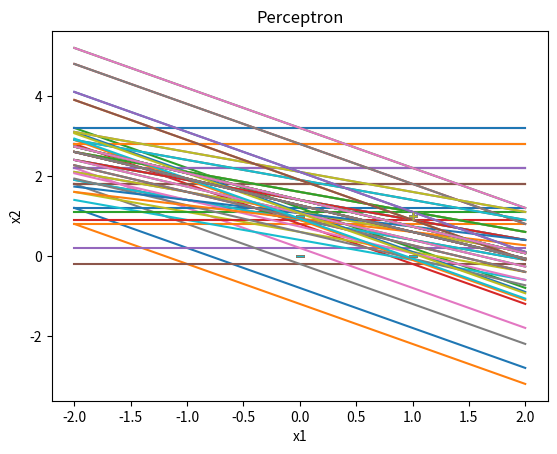

Python code for this plot:
import numpy as np
import matplotlib.pyplot as plt


inputs = np.array([[1, 1], [1, 0], [0, 1], [0, 0]])
andOutputs = [1, -1, -1, -1]
weights = [0, 0]
bias = 0
learningRate = 1
threshold = 0.2


def calculateYNetInput(input):
    yNetInput = input.dot(weights) + bias
    return yNetInput


def stepFunction(yNetInput):
    if yNetInput > threshold:
        return 1
    elif yNetInput <= threshold and yNetInput >= -threshold:
        return 0
    else:
        return -1


def perceptron():
    global bias
    error = True
    while error != False:
        error = False
        for i in range(len(inputs)):
            yNetInput = calculateYNetInput(inputs[i])

            print(
                f"X1: {str(inputs[i][0])} , X2: {str(inputs[i][1])} , Y-Net-Input:{yNetInput} , Y-Output:{stepFunction(yNetInput)} , training-output:{andOutputs[i]}"
            )
            print(
                f"Weight1 before updating: {weights[0]} , Weight2 before updating: {weights[1]} , Bias before updating: {bias} "
            )

            if stepFunction(yNetInput) != andOutputs[i]:
                error = True

                weights[0] = weights[0] + (learningRate * andOutputs[i] * inputs[i][0])
                weights[1] = weights[1] + (learningRate * andOutputs[i] * inputs[i][1])
                bias = bias + 1 * learningRate * andOutputs[i]

                print("Weight1 updated: " + str(weights[0]))
                print("Weight2 updated: " + str(weights[1]))
                print("Bias updated: " + str(bias))
                print("----------------------------------------")
            else:
                print("Weights and Bias not updated")
                print("----------------------------------------")

            x1 = np.linspace(-2, 2)
            line1 = (
                ((-weights[0] * x1) / weights[1])
                + (-bias / weights[1])
                + threshold / weights[1]
            )
            line2 = (
                ((-weights[0] * x1) / weights[1])
                + (-bias / weights[1])
                + -(threshold / weights[1])
            )
            plt.plot(x1, line1)
            plt.plot(x1, line2)
            plt.plot(inputs[0][0], inputs[0][1], "+")
            plt.plot(inputs[1:, 0], inputs[1:, 1], "_")
            if weights[1] == 0:
                plt.title("Divide by zero occurred!")
            else:
                plt.title("Perceptron")
            plt.xlabel("x1")
            plt.ylabel("x2")
            plt.show()


perceptron()
print("Test inputs: ")
print(f"Inputs:{inputs[1]} Answer: {stepFunction(calculateYNetInput(inputs[1]))}")
